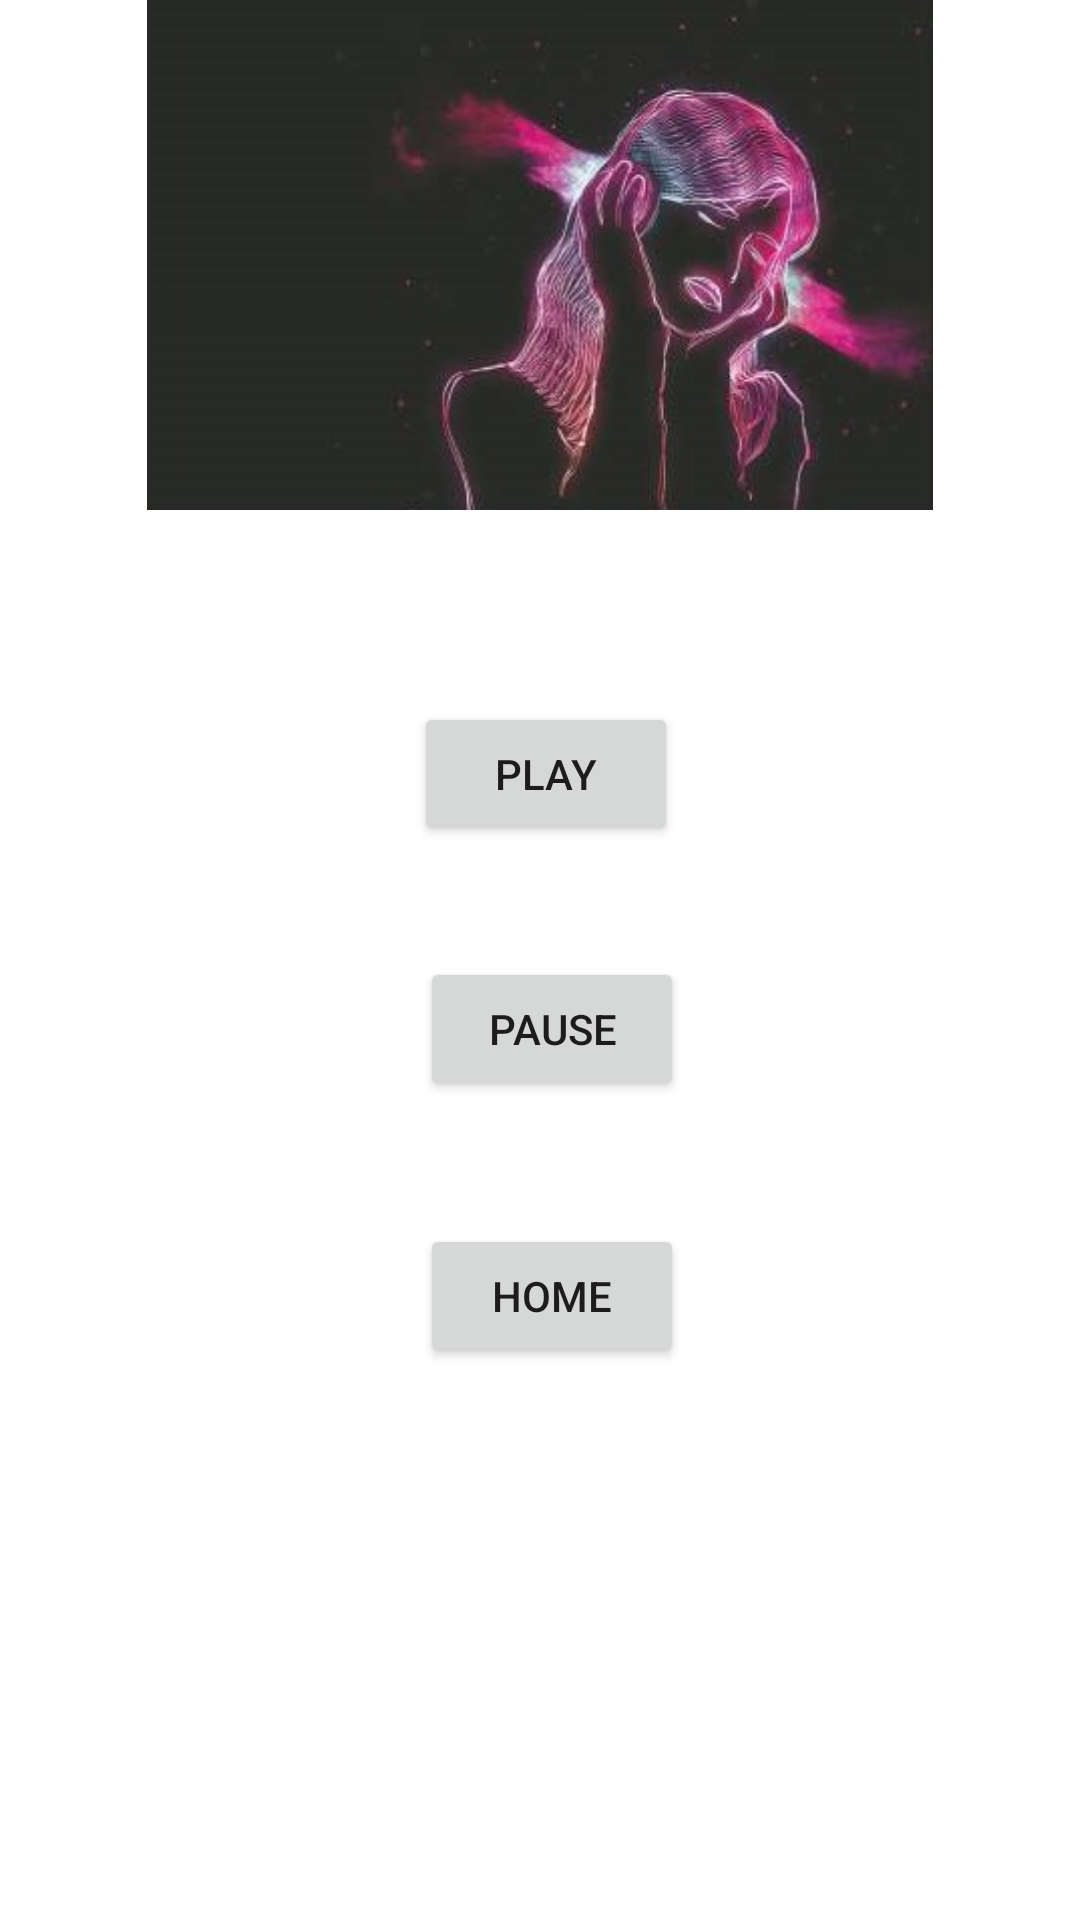

Produce the Android XML layout that renders to this screen, including the resource entries it uses.
<!-- AndroidManifest.xml: application theme Theme.StudentGo -->
<!-- res/layout/activity_music_player.xml -->
<?xml version="1.0" encoding="utf-8"?>
<RelativeLayout xmlns:android="http://schemas.android.com/apk/res/android"
    xmlns:app="http://schemas.android.com/apk/res-auto"
    xmlns:tools="http://schemas.android.com/tools"
    android:layout_width="match_parent"
    android:layout_height="match_parent"
    tools:context=".MusicPlayer"
    android:background="@drawable/musicbg">

    <Button
        android:id="@+id/button19"
        android:layout_width="wrap_content"
        android:layout_height="wrap_content"
        android:layout_alignParentEnd="true"
        android:layout_alignParentBottom="true"
        android:layout_marginEnd="134dp"
        android:layout_marginBottom="358dp"
        android:text="Play"
        tools:layout_editor_absoluteX="196dp"
        tools:layout_editor_absoluteY="289dp" />

    <Button
        android:id="@+id/button20"
        android:layout_width="wrap_content"
        android:layout_height="wrap_content"
        android:layout_alignParentEnd="true"
        android:layout_alignParentBottom="true"
        android:layout_marginEnd="132dp"
        android:layout_marginBottom="273dp"
        android:text="Pause" />

    <Button
        android:id="@+id/button23"
        android:layout_width="wrap_content"
        android:layout_height="wrap_content"
        android:layout_alignParentEnd="true"
        android:layout_alignParentBottom="true"
        android:layout_marginEnd="132dp"
        android:layout_marginBottom="184dp"
        android:text="home" />

    <ImageView
        android:id="@+id/imageView5"
        android:layout_width="match_parent"
        android:layout_height="240dp"
        android:layout_alignParentEnd="true"
        android:layout_alignParentBottom="true"
        android:layout_marginEnd="0dp"
        android:layout_marginBottom="470dp"
        app:srcCompat="@drawable/musicimg" />

</RelativeLayout>
<!-- resources referenced by this layout -->
<resources>
  <!-- drawable musicimg: jpeg bitmap (drawable, 40565 bytes) -->
  <style name="Theme.StudentGo" parent="Theme.MaterialComponents.DayNight.NoActionBar">
          
          <item name="colorPrimary">@color/purple_500</item>
          <item name="colorPrimaryVariant">@color/purple_700</item>
          <item name="colorOnPrimary">@color/white</item>
          
          <item name="colorSecondary">@color/teal_200</item>
          <item name="colorSecondaryVariant">@color/teal_700</item>
          <item name="colorOnSecondary">@color/black</item>
          
          <item name="android:statusBarColor" tools:targetApi="l">?attr/colorPrimaryVariant</item>
          
      </style>
  <!-- not gathered from this repository: default colours our renderer supplied (Android Studio template values) -->
  <color name="purple_500">#FF6200EE</color>
  <color name="purple_700">#FF3700B3</color>
  <color name="teal_200">#FF03DAC5</color>
  <color name="teal_700">#FF018786</color>
  <color name="black">#FF000000</color>
  <color name="white">#FFFFFFFF</color>
</resources>
